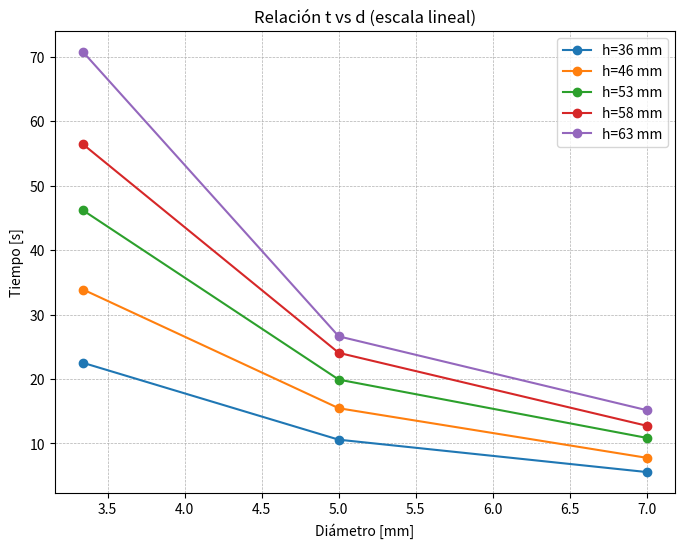
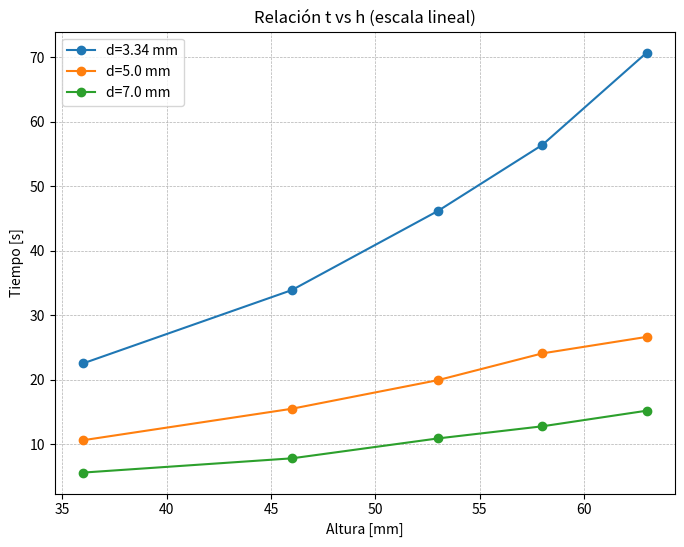
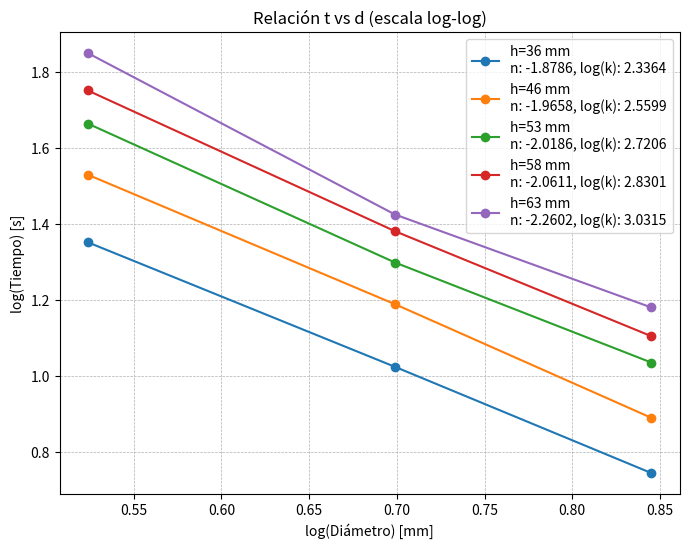
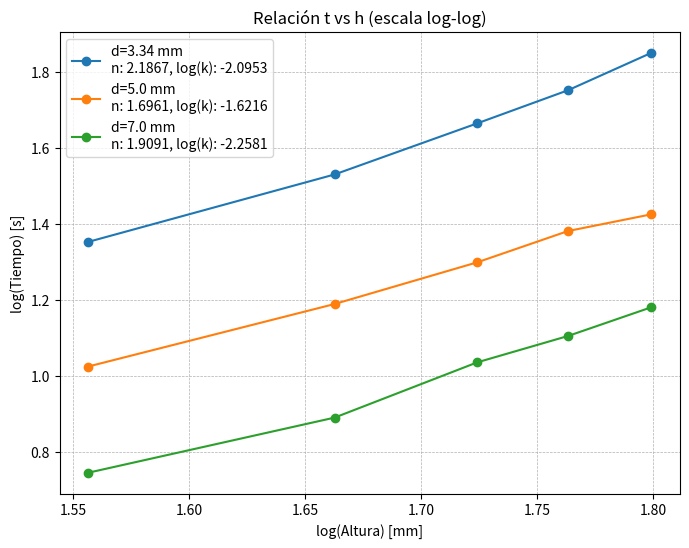

The matplotlib source for these figures, in order:
import numpy as np
import matplotlib.pyplot as plt
from scipy.optimize import curve_fit

# Datos experimentales
#Diametros en milímetros
diametros = np.array([3.34, 5, 7])
#Álturas en milímetros
alturas = np.array([36, 46, 53, 58, 63])  
#Tiempos en segundos
tiempo = np.array([
    [22.51, 33.88, 46.16, 56.4, 70.72],  # tiempos para diámetro 3.34
    [10.59, 15.47, 19.91, 24.06, 26.62],  # tiempos para diámetro 5
    [5.57, 7.78, 10.87, 12.75, 15.17]    # tiempos para diámetro 7
])  

# Conversión a logaritmo base 10
log_diametros = np.log10(diametros)
log_alturas = np.log10(alturas)
log_tiempo = np.log10(tiempo)


# Graficar t vs d en escala lineal
print("\nVisualizar la gráfica t vs d (escala lineal):")
plt.figure(figsize=(8, 6))
for i, h in enumerate(alturas):
    plt.plot(diametros, tiempo[:, i], marker="o", label=f"h={h} mm")

plt.title("Relación t vs d (escala lineal)")
plt.xlabel("Diámetro [mm]")
plt.ylabel("Tiempo [s]")
plt.legend()
plt.grid(True, linestyle="--", linewidth=0.5)
plt.show()

# Graficar t vs h en escala lineal
print("\nVisualizar gráfica t vs h (escala lineal):")
plt.figure(figsize=(8, 6))
for i, d in enumerate(diametros):
    plt.plot(alturas, tiempo[i, :], marker="o", label=f"d={d} mm")

plt.title("Relación t vs h (escala lineal)")
plt.xlabel("Altura [mm]")
plt.ylabel("Tiempo [s]")
plt.legend()
plt.grid(True, linestyle="--", linewidth=0.5)
plt.show()

# Graficar t vs d en escala log-log y lista en consola
print("\nResultados y gráfica para t vs d (escala log-log):")
plt.figure(figsize=(8, 6))
for i, h in enumerate(alturas):
    popt, _ = curve_fit(lambda d, k, n: k * (d ** n), diametros, tiempo[:, i])
    n = popt[1]
    log_k = np.log10(popt[0])
    k = popt[0]
    #visualizar datos en consola
    print(f"h={h} mm: Pendiente (n) = {n:.4f}, log10(k) = {log_k:.4f}, k = {k:.4f}")
    #formato del gráfico
    plt.plot(log_diametros, log_tiempo[:, i], marker="o", label=f"h={h} mm\nn: {n:.4f}, log(k): {log_k:.4f}")

plt.title("Relación t vs d (escala log-log)")
plt.xlabel("log(Diámetro) [mm]")
plt.ylabel("log(Tiempo) [s]")
plt.legend()
plt.grid(True, which="both", linestyle="--", linewidth=0.5)
plt.show()

# Graficar t vs h en escala log-log y lista en consola
print("\nResultados y gráfica para t vs h (escala log-log):")
plt.figure(figsize=(8, 6))
for i, d in enumerate(diametros):
    popt, _ = curve_fit(lambda h, k, n: k * (h ** n), alturas, tiempo[i, :])
    n = popt[1]
    log_k = np.log10(popt[0])
    k = popt[0]
    
    #visualizar datos en consola
    print(f"d={d} mm: Pendiente (n) = {n:.4f}, log10(k) = {log_k:.4f}, k = {k:.4f}")
    #formato del grafico
    plt.plot(log_alturas, log_tiempo[i, :], marker="o", label=f"d={d} mm\nn: {n:.4f}, log(k): {log_k:.4f}")

plt.title("Relación t vs h (escala log-log)")
plt.xlabel("log(Altura) [mm]")
plt.ylabel("log(Tiempo) [s]")
plt.legend()
plt.grid(True, which="both", linestyle="--", linewidth=0.5)
plt.show()


